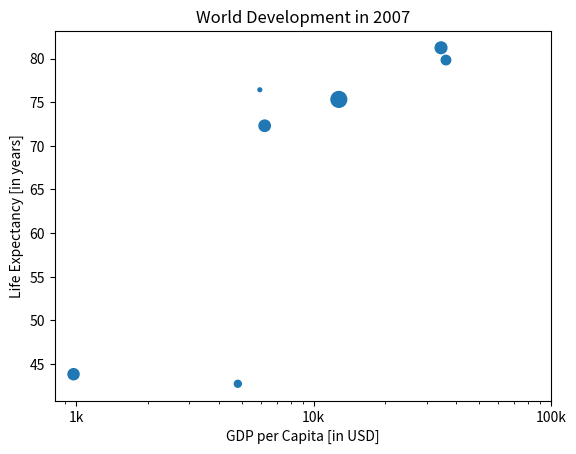

Write Python code to recreate this figure.
# Ejercicio: Ajustar el tamaño de los puntos en un gráfico de dispersión (Sizes)

# Descripción:
# En este ejercicio, personalizaremos un gráfico de dispersión para que el tamaño de los puntos refleje la población
# de cada país. Esto permite visualizar no solo la relación entre PIB per cápita y esperanza de vida, sino también
# la magnitud de la población de cada país.

# Objetivo:
# - Usar la biblioteca numpy para manipular datos de población.
# - Escalar los valores de población para ajustar el tamaño de los puntos en el gráfico.
# - Incorporar el tamaño de los puntos como un argumento `s` en la función `plt.scatter()`.

# Código en Python:

# Importar las bibliotecas necesarias.
import matplotlib.pyplot as plt
import numpy as np

# Datos ficticios:
# Lista de PIB per cápita (gdp_cap) en dólares estadounidenses.
gdp_cap = [974.5803384, 5937.029526, 6223.367465, 4797.231267, 12779.37964, 34435.36744, 36126.4927]

# Lista de esperanza de vida (life_exp) en años.
life_exp = [43.828, 76.423, 72.301, 42.731, 75.32, 81.235, 79.829]

# Lista de población (pop) en millones de personas.
pop = [31.889923, 3.600523, 33.333216, 12.420476, 64.221156, 35.653065, 23.301725]

# Convertir la lista de población a un array de numpy.
np_pop = np.array(pop)

# Escalar los valores de población para aumentar el tamaño de los puntos.
np_pop = np_pop * 2  # Duplicar los valores de np_pop para que los puntos sean más visibles.

# Crear un gráfico de dispersión con los tamaños de los puntos ajustados.
plt.scatter(gdp_cap, life_exp, s=np_pop)

# Personalizaciones previas:
plt.xscale('log')  # Escala logarítmica en el eje x.
plt.xlabel('GDP per Capita [in USD]')  # Etiqueta para el eje x.
plt.ylabel('Life Expectancy [in years]')  # Etiqueta para el eje y.
plt.title('World Development in 2007')  # Título del gráfico.

# Personalizar los ticks del eje x.
plt.xticks([1000, 10000, 100000], ['1k', '10k', '100k'])

# Mostrar el gráfico personalizado.
plt.show()

# Reflexión:
# - Ajustar el tamaño de los puntos en función de la población permite agregar una tercera dimensión de información
#   al gráfico (PIB per cápita, esperanza de vida y población).
# - Usar numpy facilita la manipulación de datos numéricos y permite aplicar operaciones como escalado de manera eficiente.
# - Este enfoque hace que los gráficos sean más informativos y atractivos para el análisis visual.